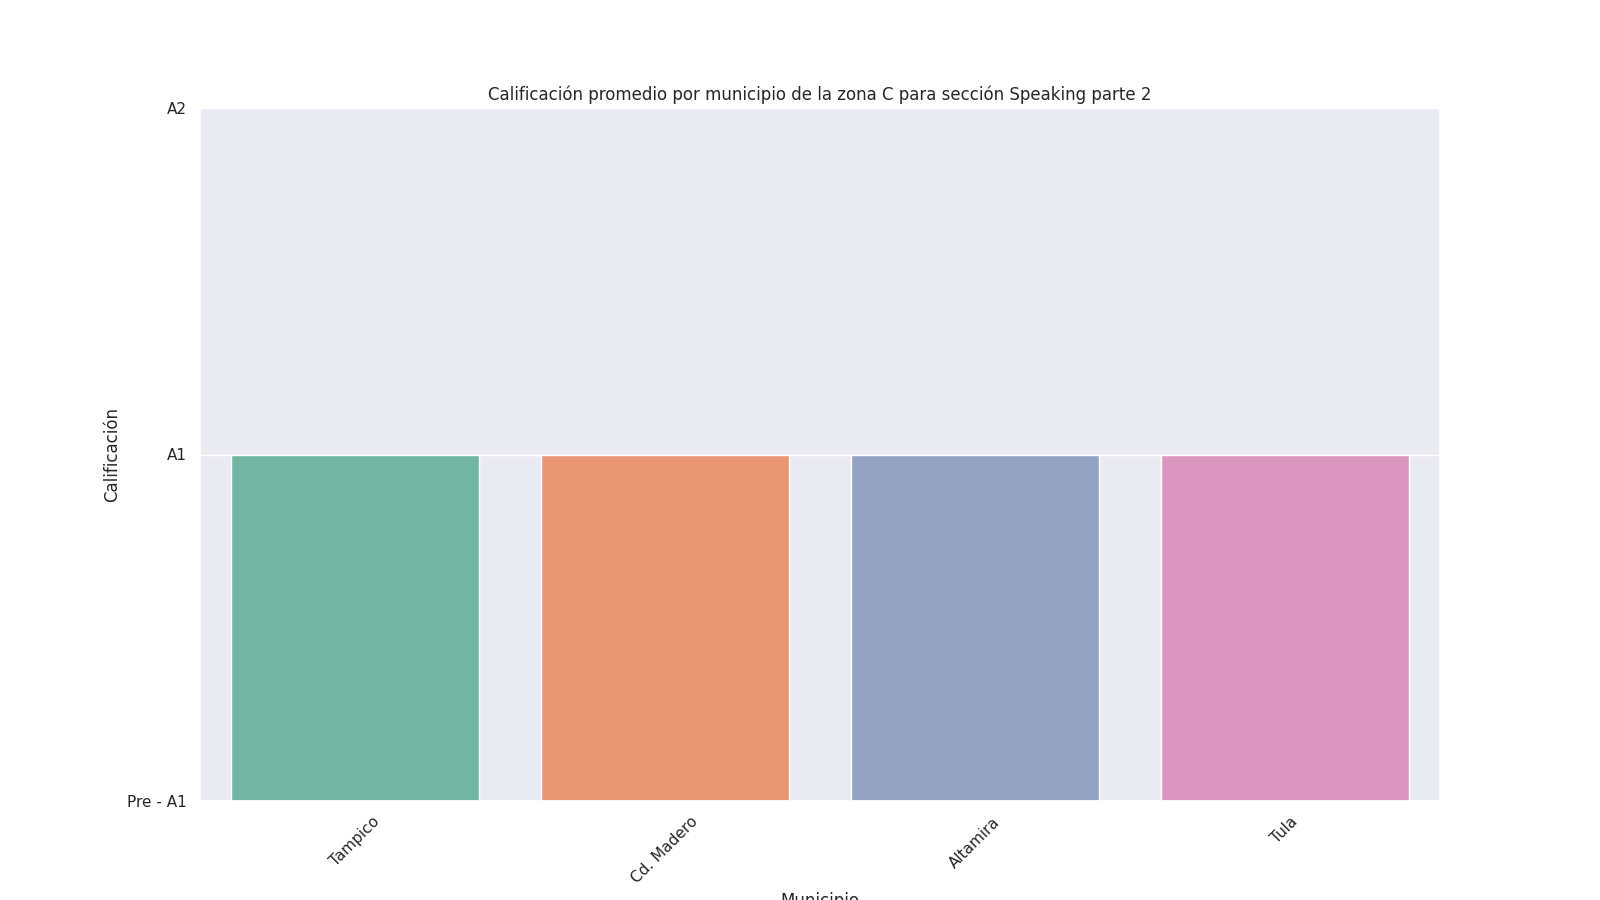

Values plotted in this chart, from the file beside it:
municipality, Unnamed: 0, Edad, gender, group, school_name, CCT, qualification_speaking_part1, qualification_speaking_part2, qualification_listening, qualification_reading, zone, school_number, qualification_speaking
Tampico, 3682, 12.0, 0.0, 3.0, 16.0, 16.0, 1.0, 1.0, 3.0, 3.0, C, 3.0, 1.0
Cd. Madero, 3978, 12.0, 0.0, 3.0, 29.0, 29.0, 1.0, 1.0, 3.0, 3.0, C, 7.0, 1.0
Altamira, 3722, 12.0, 1.0, 2.0, 45.0, 45.0, 1.0, 1.0, 3.0, 3.0, C, 10.0, 1.0
Tula, 3993, 12.0, 1.0, 2.0, 26.0, 26.0, 1.0, 1.0, 3.0, 3.0, C, 3.0, 1.0
